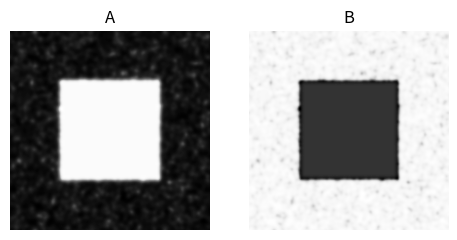

Generate this figure with matplotlib:
# import necessary libraries
import numpy as np
import matplotlib.pyplot as pl

# for the animation
import matplotlib.animation as animation
from matplotlib.colors import Normalize

# ============ define relevant functions =============

# an efficient function to compute a mean over neighboring cells
def apply_laplacian(mat):
    """This function applies a discretized Laplacian
    in periodic boundary conditions to a matrix
    For more information see 
    https://en.wikipedia.org/wiki/Discrete_Laplace_operator#Implementation_via_operator_discretization
    """

    # the cell appears 4 times in the formula to compute
    # the total difference
    neigh_mat = -4*mat.copy()

    # Each direct neighbor on the lattice is counted in
    # the discrete difference formula
    neighbors = [ 
                    ( 1.0,  (-1, 0) ),
                    ( 1.0,  ( 0,-1) ),
                    ( 1.0,  ( 0, 1) ),
                    ( 1.0,  ( 1, 0) ),
                ]

    # shift matrix according to demanded neighbors
    # and add to this cell with corresponding weight
    for weight, neigh in neighbors:
        neigh_mat += weight * np.roll(mat, neigh, (0,1))

    return neigh_mat

# Define the update formula for chemicals A and B
def update(A, B, DA, DB, f, k, delta_t):
    """Apply the Gray-Scott update formula"""

    # compute the diffusion part of the update
    diff_A = DA * apply_laplacian(A)
    diff_B = DB * apply_laplacian(B)
    
    # Apply chemical reaction
    reaction = A*B**2
    diff_A -= reaction
    diff_B += reaction

    # Apply birth/death
    diff_A += f * (1-A)
    diff_B -= (k+f) * B

    A += diff_A * delta_t
    B += diff_B * delta_t

    return A, B

def get_initial_A_and_B(N, random_influence = 0.2):
    """get the initial chemical concentrations"""

    # get initial homogeneous concentrations
    A = (1-random_influence) * np.ones((N,N))
    B = np.zeros((N,N))

    # put some noise on there
    A += random_influence * np.random.random((N,N))
    B += random_influence * np.random.random((N,N))

    # get center and radius for initial disturbance
    N2, r = N//2, 50

    # apply initial disturbance
    A[N2-r:N2+r, N2-r:N2+r] = 0.50
    B[N2-r:N2+r, N2-r:N2+r] = 0.25

    return A, B

def get_initial_artists(A, B):
    """return the matplotlib artists for animation"""
    fig, ax = pl.subplots(1,2,figsize=(5.65,3))
    imA = ax[0].imshow(A, animated=True,vmin=0,cmap='Greys')
    imB = ax[1].imshow(B, animated=True,vmax=1,cmap='Greys')
    ax[0].axis('off')
    ax[1].axis('off')
    ax[0].set_title('A')
    ax[1].set_title('B')

    return fig, imA, imB

def updatefig(frame_id,updates_per_frame,*args):
    """Takes care of the matplotlib-artist update in the animation"""

    # update x times before updating the frame
    for u in range(updates_per_frame):
        A, B = update(*args)

    # update the frame
    imA.set_array(A)
    imB.set_array(B)

    # renormalize the colors
    imA.set_norm(Normalize(vmin=np.amin(A),vmax=np.amax(A)))
    imB.set_norm(Normalize(vmin=np.amin(B),vmax=np.amax(B)))

    # return the updated matplotlib objects
    return imA, imB

# =========== define model parameters ==========

# update in time
delta_t = 1.0

# Diffusion coefficients
DA = 0.16
DB = 0.08

# define birth/death rates
f = 0.060
k = 0.062

# grid size
N = 200

# intialize the figures
A, B = get_initial_A_and_B(N)
fig, imA, imB = get_initial_artists(A, B)

# how many updates should be computed before a new frame is drawn
updates_per_frame = 10

# these are the arguments which have to passed to the update function
animation_arguments = (updates_per_frame, A, B, DA, DB, f, k, delta_t)

# start the animation
ani = animation.FuncAnimation(fig, #matplotlib figure
                              updatefig, # function that takes care of the update
                              fargs=animation_arguments, # arguments to pass to this function
                              interval=1, # update every `interval` milliseconds
                              blit=True, # optimize the drawing update 
                              )

# show the animation
pl.show()
